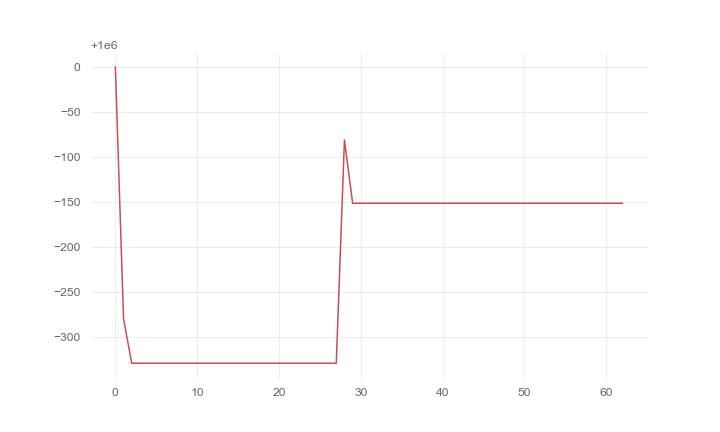

The file beside this chart, header and first rows:
, 0
0, 1000000
1, 999720
2, 999671
3, 999671
4, 999671
5, 999671
6, 999671
7, 999671
8, 999671
9, 999671
10, 999671
11, 999671
12, 999671
13, 999671
14, 999671
15, 999671
16, 999671
17, 999671
18, 999671
19, 999671
20, 999671
21, 999671
22, 999671
23, 999671
24, 999671
25, 999671
26, 999671
27, 999671
28, 999919
29, 999849
30, 999849
31, 999849
32, 999849
33, 999849
34, 999849
35, 999849
36, 999849
37, 999849
38, 999849
39, 999849
40, 999849
41, 999849
42, 999849
43, 999849
44, 999849
45, 999849
46, 999849
47, 999849
48, 999849
49, 999849
50, 999849
51, 999849
52, 999849
53, 999849
54, 999849
55, 999849
56, 999849
57, 999849
58, 999849
59, 999849
... 3 more rows
